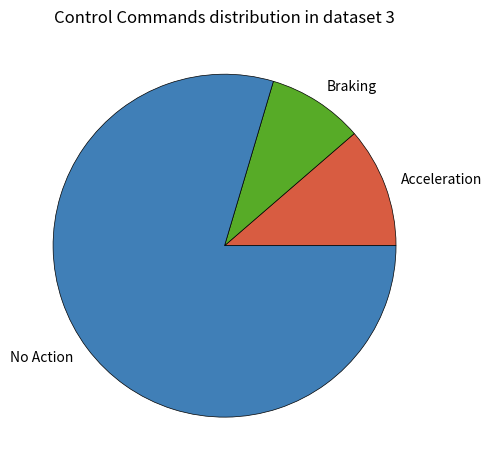

Recreate this plot in Python.
from matplotlib import pyplot as plt
from matplotlib import style
import numpy as np
import csv
import pandas as pd
import seaborn as sn

#style.use("fivethirtyeight")

slices = ['11370','9080','79784']
labels = ['Acceleration', 'Braking', 'No Action']
colours = ['#D85C41', '#57AB27','#407FB7']

plt.pie(slices, labels=labels, colors=colours, shadow=False, wedgeprops={'linewidth': 0.5, 'edgecolor':'black'})

plt.title('Control Commands distribution in dataset 3')
plt.tight_layout()
#plt.savefig('dataset3_control_cmds.png')
plt.show()


# Dataset 1
# slices = ['3491','513','96954']
# labels = ['Acceleration', 'Braking', 'No Action']

# Datset 3
# slices = ['11370','9080','79784']
# labels = ['Acceleration', 'Braking', 'No Action']